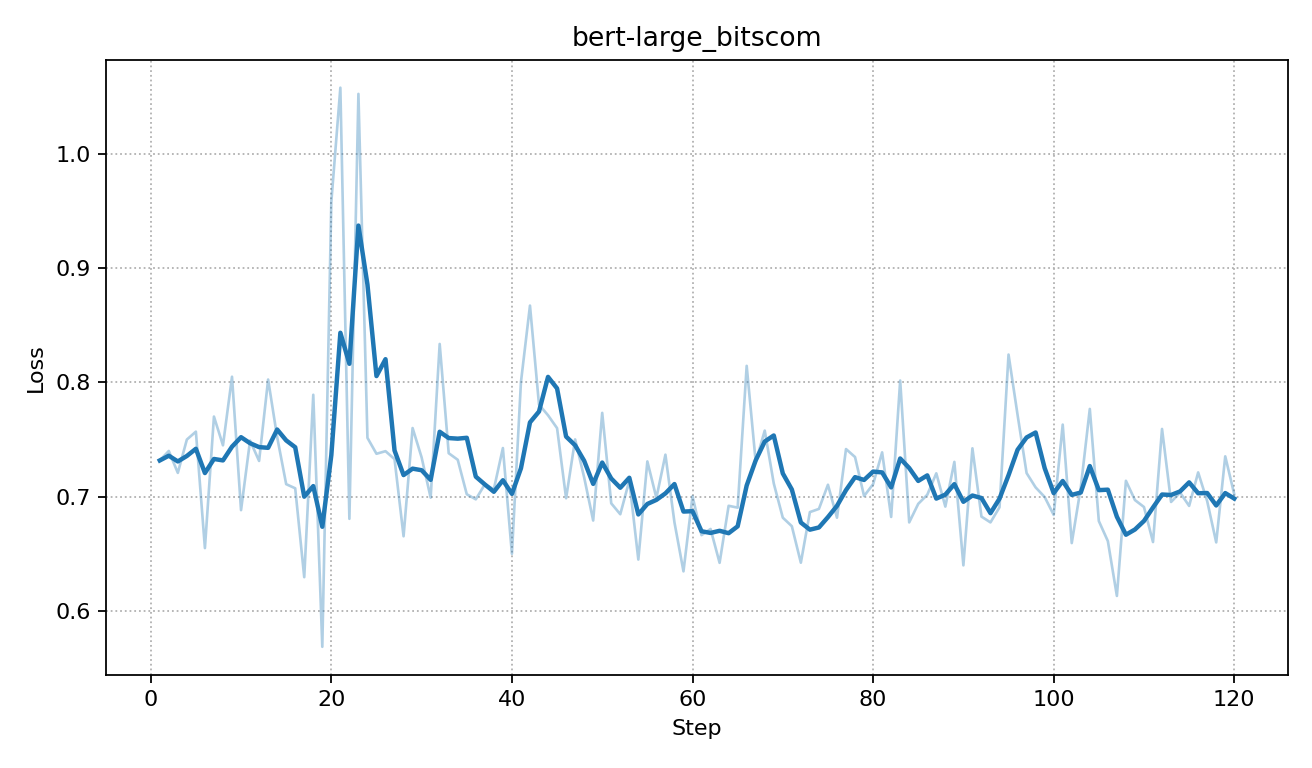

The table this chart was drawn from, first rows:
step, loss
1, 0.7318
2, 0.7401
3, 0.7209
4, 0.7501
5, 0.757
6, 0.6552
7, 0.7702
8, 0.745
9, 0.805
10, 0.6883
11, 0.7491
12, 0.7314
13, 0.8026
14, 0.7523
15, 0.7111
16, 0.7075
17, 0.6297
18, 0.7892
19, 0.5688
20, 0.958
21, 1.058
22, 0.6808
23, 1.052
24, 0.7516
25, 0.7377
26, 0.7399
27, 0.733
28, 0.6655
29, 0.7602
30, 0.7344
31, 0.6993
32, 0.8337
33, 0.7381
34, 0.7324
35, 0.7023
36, 0.6978
37, 0.7109
38, 0.7067
39, 0.7427
40, 0.6502
41, 0.8004
42, 0.8672
43, 0.7807
44, 0.7713
45, 0.7601
46, 0.6988
47, 0.7502
48, 0.717
49, 0.6793
50, 0.7734
51, 0.6943
52, 0.6848
53, 0.7142
54, 0.6451
55, 0.731
56, 0.6991
57, 0.7369
58, 0.6777
59, 0.6348
60, 0.7005
... 60 more rows
